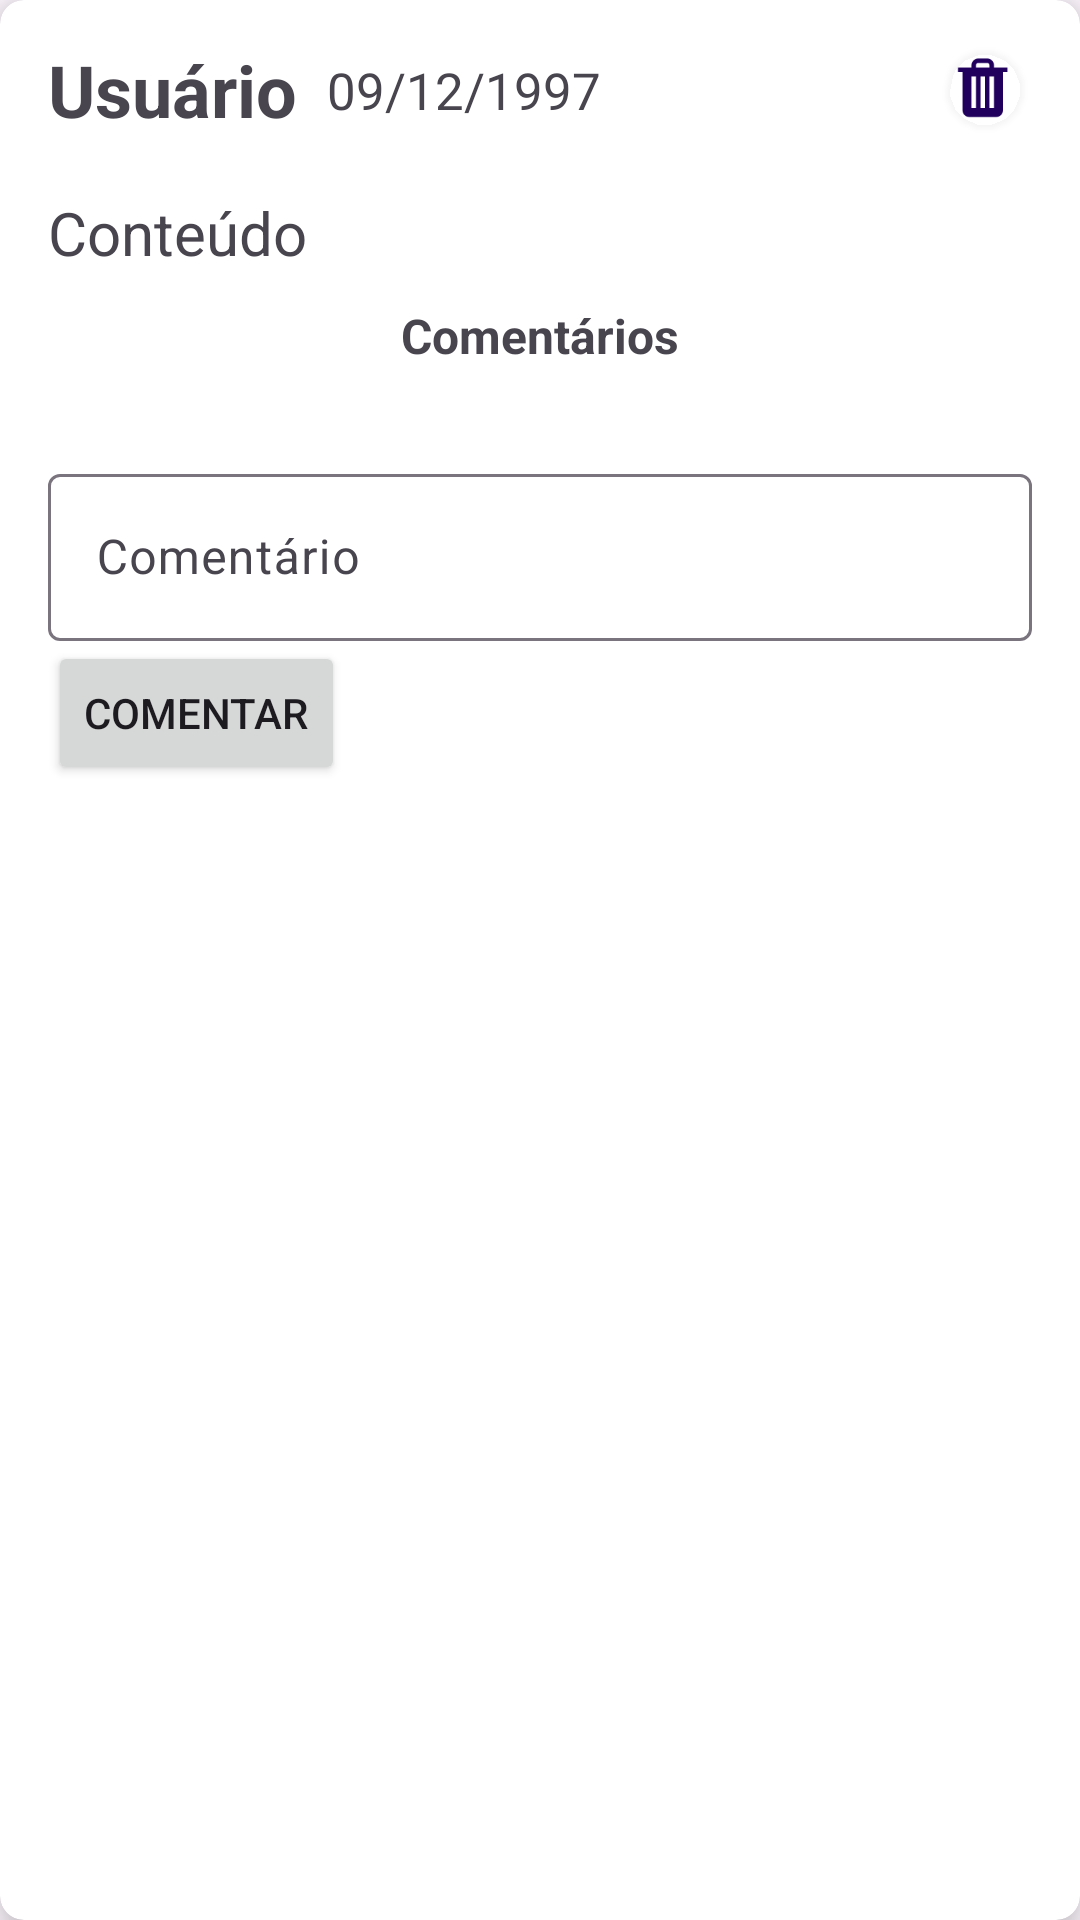

Reconstruct the res/layout file that produces this screen, plus the resources it refers to.
<!-- AndroidManifest.xml: application theme Theme.Material3.Light -->
<!-- res/layout/post_item.xml -->
<?xml version="1.0" encoding="utf-8"?>
<androidx.cardview.widget.CardView xmlns:android="http://schemas.android.com/apk/res/android"
    xmlns:tools="http://schemas.android.com/tools"
    android:layout_width="match_parent"
    android:layout_height="wrap_content"
    xmlns:app="http://schemas.android.com/apk/res-auto"
    app:cardElevation="8dp"
    app:cardCornerRadius="8dp"
    android:layout_margin="16dp">

    <LinearLayout
        android:layout_width="match_parent"
        android:layout_height="wrap_content"
        android:layout_marginStart="16dp"
        android:layout_marginEnd="16dp"
        android:layout_marginVertical="6dp"
        android:orientation="vertical">

        <LinearLayout
            android:layout_width="match_parent"
            android:layout_height="wrap_content"
            android:orientation="horizontal"
            android:gravity="center_vertical"
            android:paddingBottom="10dp">

            <TextView
                android:id="@+id/username"
                android:layout_width="wrap_content"
                android:layout_height="wrap_content"
                android:text="Usuário"
                android:textSize="24dp"
                android:textStyle="bold" />

            <TextView
                android:id="@+id/date"
                android:layout_width="wrap_content"
                android:layout_height="wrap_content"
                android:text="09/12/1997"
                android:layout_marginLeft="10dp"
                android:textSize="17dp" />

            <com.google.android.material.floatingactionbutton.FloatingActionButton
                android:id="@+id/btnDeletePost"
                android:layout_width="wrap_content"
                android:layout_height="wrap_content"
                android:clickable="true"
                android:layout_marginLeft="104dp"
                app:srcCompat="@drawable/delete2"
                android:layout_gravity="right"
                android:tint="@android:color/transparent"
                android:outlineSpotShadowColor="@android:color/transparent"
                app:backgroundTint="@android:color/transparent"
                app:fabCustomSize="24dp"
                app:fabSize="auto"
                app:maxImageSize="24dp" />

        </LinearLayout>
        <TextView
            android:id="@+id/content"
            android:layout_width="wrap_content"
            android:layout_height="wrap_content"
            android:text="Conteúdo"
            android:textSize="20dp"></TextView>
        <LinearLayout

            android:layout_width="match_parent"
            android:layout_height="wrap_content"
            android:orientation="vertical"
            android:gravity="center">

            <TextView
                android:id="@+id/titleCommment"
                android:layout_width="wrap_content"
                android:layout_height="wrap_content"
                android:layout_marginTop="10dp"
                android:layout_marginBottom="10dp"
                android:text="Comentários"
                android:textSize="16dp"
                android:textStyle="bold"
                />

        </LinearLayout>
        <androidx.recyclerview.widget.RecyclerView
            android:id="@+id/recycleViewComments"
            android:layout_width="match_parent"
            android:layout_height="wrap_content" />

        <com.google.android.material.textfield.TextInputLayout
            android:layout_width="match_parent"
            android:layout_height="wrap_content"
            android:paddingTop="20dp">

            <com.google.android.material.textfield.TextInputEditText
                android:id="@+id/comment"

                android:layout_width="match_parent"
                android:layout_height="wrap_content"
                android:hint="Comentário"
                android:singleLine="false" />

                <Button
                    android:id="@+id/btnComent"
                    android:layout_width="wrap_content"
                    android:layout_height="wrap_content"
                    android:layout_marginEnd="4dp"
                    android:text="Comentar"/>

        </com.google.android.material.textfield.TextInputLayout>
    </LinearLayout>
</androidx.cardview.widget.CardView>
<!-- resources referenced by this layout -->
<resources>
  <!-- drawable delete2: png bitmap (drawable, 1408 bytes) -->
</resources>
